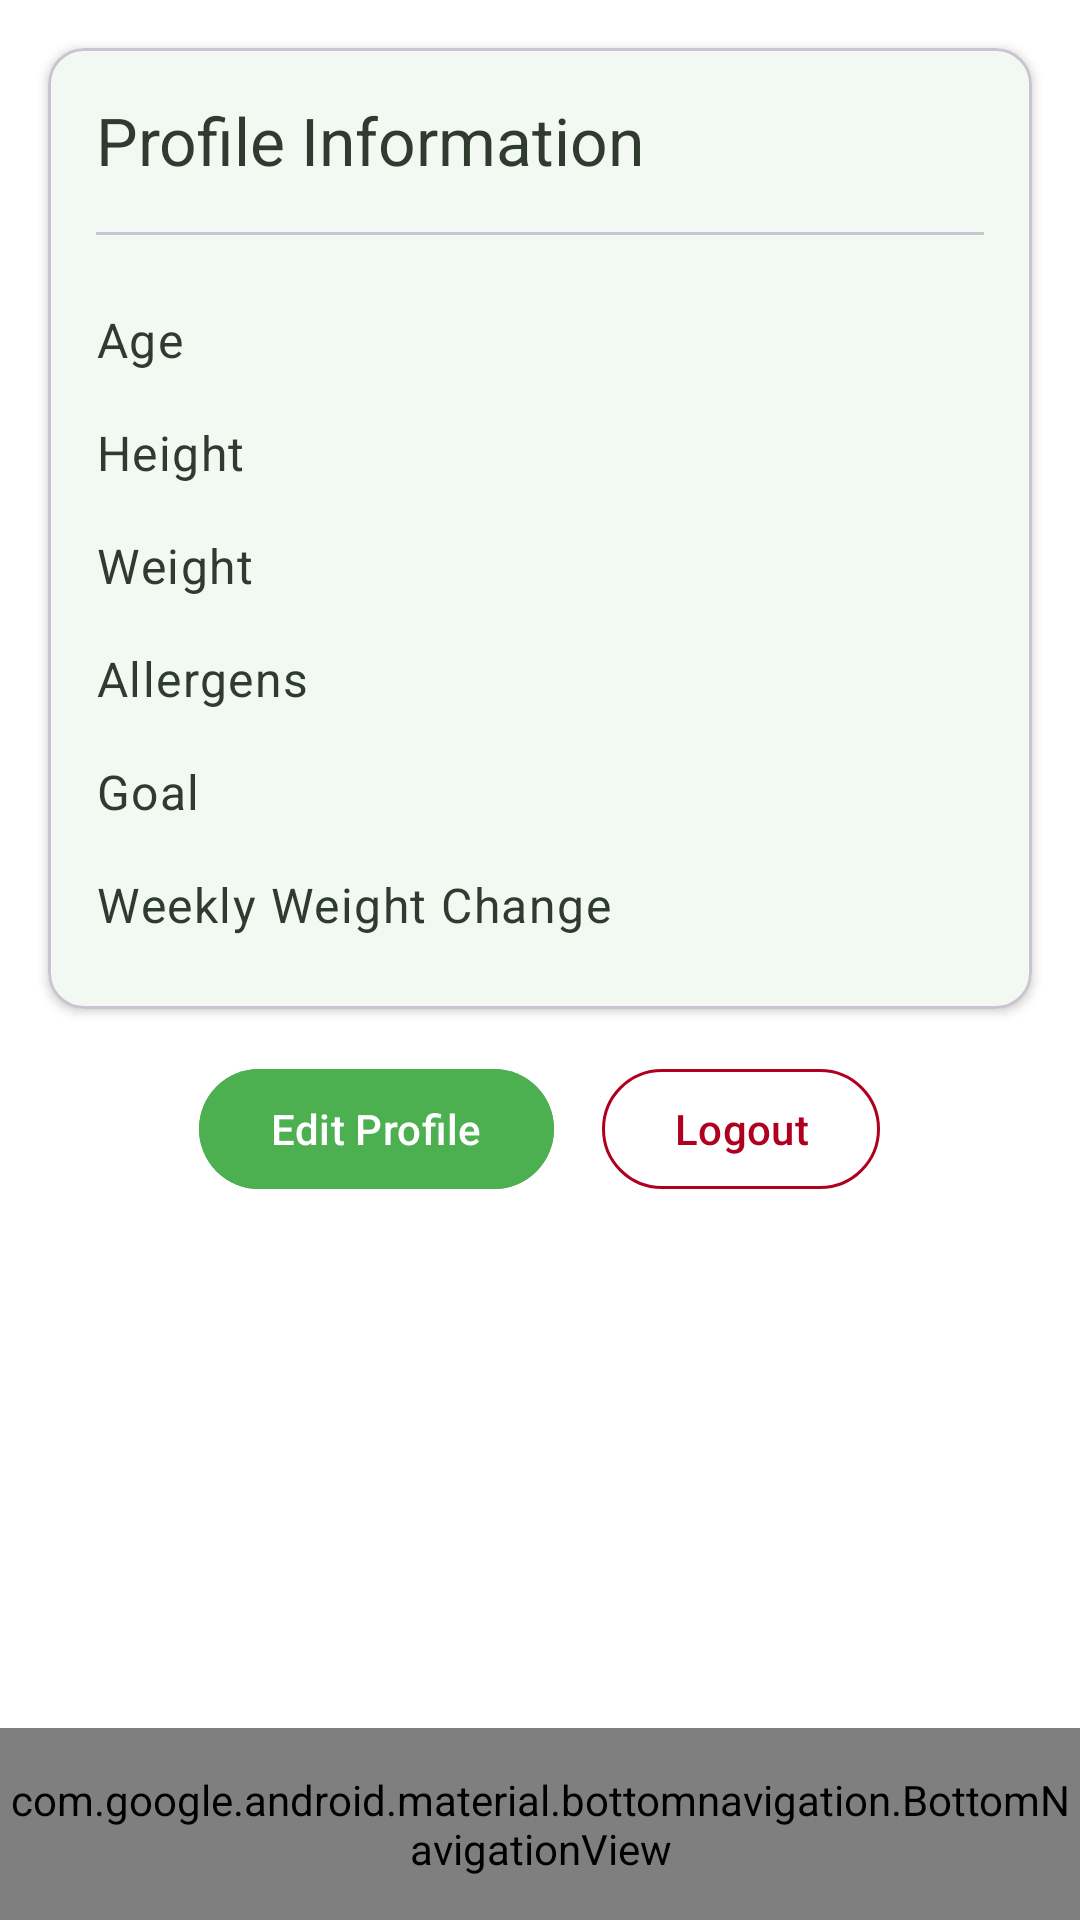

Layout XML and referenced resources for this Android screen:
<!-- AndroidManifest.xml: application theme Theme.GrpNutriSup -->
<!-- res/layout/activity_profile.xml -->
<?xml version="1.0" encoding="utf-8"?>
<androidx.constraintlayout.widget.ConstraintLayout
    xmlns:android="http://schemas.android.com/apk/res/android"
    xmlns:tools="http://schemas.android.com/tools"
    xmlns:app="http://schemas.android.com/apk/res-auto"
    android:layout_width="match_parent"
    android:layout_height="match_parent"
    android:background="?attr/colorSurface"
    tools:context=".ProfileActivity">

    <com.google.android.material.card.MaterialCardView
        android:id="@+id/profileCard"
        android:layout_width="match_parent"
        android:layout_height="wrap_content"
        android:layout_margin="16dp"
        app:cardCornerRadius="12dp"
        app:cardElevation="2dp"
        app:cardBackgroundColor="@color/cardBackground"
        app:strokeWidth="1dp"
        app:strokeColor="?attr/colorOutlineVariant"
        app:layout_constraintTop_toTopOf="parent"
        app:layout_constraintStart_toStartOf="parent"
        app:layout_constraintEnd_toEndOf="parent">

        <LinearLayout
            android:layout_width="match_parent"
            android:layout_height="wrap_content"
            android:orientation="vertical"
            android:padding="16dp">

            <TextView
                android:id="@+id/textViewProfileHeader"
                android:layout_width="wrap_content"
                android:layout_height="wrap_content"
                android:text="Profile Information"
                android:textAppearance="?attr/textAppearanceTitleLarge"
                android:textColor="?attr/colorOnSurface"
                android:layout_marginBottom="16dp"/>

            <com.google.android.material.divider.MaterialDivider
                android:layout_width="match_parent"
                android:layout_height="1dp"
                android:layout_marginBottom="16dp"/>

            
            <LinearLayout
                android:layout_width="match_parent"
                android:layout_height="wrap_content"
                android:orientation="vertical"
                android:spacing="8dp">

                
                <LinearLayout
                    android:layout_width="match_parent"
                    android:layout_height="wrap_content"
                    android:orientation="horizontal"
                    android:paddingVertical="8dp">

                    <TextView
                        android:layout_width="0dp"
                        android:layout_height="wrap_content"
                        android:layout_weight="1"
                        android:text="Age"
                        android:textAppearance="?attr/textAppearanceBodyLarge"
                        android:textColor="?attr/colorOnSurface"/>

                    <TextView
                        android:id="@+id/textViewAge"
                        android:layout_width="wrap_content"
                        android:layout_height="wrap_content"
                        android:textAppearance="?attr/textAppearanceBodyLarge"
                        android:textColor="?attr/colorOnSurfaceVariant"/>
                </LinearLayout>

                
                <LinearLayout
                    android:layout_width="match_parent"
                    android:layout_height="wrap_content"
                    android:orientation="horizontal"
                    android:paddingVertical="8dp">

                    <TextView
                        android:layout_width="0dp"
                        android:layout_height="wrap_content"
                        android:layout_weight="1"
                        android:text="Height"
                        android:textAppearance="?attr/textAppearanceBodyLarge"
                        android:textColor="?attr/colorOnSurface"/>

                    <TextView
                        android:id="@+id/textViewHeight"
                        android:layout_width="wrap_content"
                        android:layout_height="wrap_content"
                        android:textAppearance="?attr/textAppearanceBodyLarge"
                        android:textColor="?attr/colorOnSurfaceVariant"/>
                </LinearLayout>

                
                <LinearLayout
                    android:layout_width="match_parent"
                    android:layout_height="wrap_content"
                    android:orientation="horizontal"
                    android:paddingVertical="8dp">

                    <TextView
                        android:layout_width="0dp"
                        android:layout_height="wrap_content"
                        android:layout_weight="1"
                        android:text="Weight"
                        android:textAppearance="?attr/textAppearanceBodyLarge"
                        android:textColor="?attr/colorOnSurface"/>

                    <TextView
                        android:id="@+id/textViewWeight"
                        android:layout_width="wrap_content"
                        android:layout_height="wrap_content"
                        android:textAppearance="?attr/textAppearanceBodyLarge"
                        android:textColor="?attr/colorOnSurfaceVariant"/>
                </LinearLayout>

                
                <LinearLayout
                    android:layout_width="match_parent"
                    android:layout_height="wrap_content"
                    android:orientation="horizontal"
                    android:paddingVertical="8dp">

                    <TextView
                        android:layout_width="0dp"
                        android:layout_height="wrap_content"
                        android:layout_weight="1"
                        android:text="Allergens"
                        android:textAppearance="?attr/textAppearanceBodyLarge"
                        android:textColor="?attr/colorOnSurface"/>

                    <TextView
                        android:id="@+id/textViewAllergens"
                        android:layout_width="wrap_content"
                        android:layout_height="wrap_content"
                        android:textAppearance="?attr/textAppearanceBodyLarge"
                        android:textColor="?attr/colorOnSurfaceVariant"/>
                </LinearLayout>

                
                <LinearLayout
                    android:layout_width="match_parent"
                    android:layout_height="wrap_content"
                    android:orientation="horizontal"
                    android:paddingVertical="8dp">

                    <TextView
                        android:layout_width="0dp"
                        android:layout_height="wrap_content"
                        android:layout_weight="1"
                        android:text="Goal"
                        android:textAppearance="?attr/textAppearanceBodyLarge"
                        android:textColor="?attr/colorOnSurface"/>

                    <TextView
                        android:id="@+id/textViewGoal"
                        android:layout_width="wrap_content"
                        android:layout_height="wrap_content"
                        android:textAppearance="?attr/textAppearanceBodyLarge"
                        android:textColor="?attr/colorOnSurfaceVariant"/>
                </LinearLayout>

                
                <LinearLayout
                    android:layout_width="match_parent"
                    android:layout_height="wrap_content"
                    android:orientation="horizontal"
                    android:paddingVertical="8dp">

                    <TextView
                        android:layout_width="0dp"
                        android:layout_height="wrap_content"
                        android:layout_weight="1"
                        android:text="Weekly Weight Change"
                        android:textAppearance="?attr/textAppearanceBodyLarge"
                        android:textColor="?attr/colorOnSurface"/>

                    <TextView
                        android:id="@+id/textViewWeeklyWeightChange"
                        android:layout_width="wrap_content"
                        android:layout_height="wrap_content"
                        android:textAppearance="?attr/textAppearanceBodyLarge"
                        android:textColor="?attr/colorOnSurfaceVariant"/>
                </LinearLayout>
            </LinearLayout>
        </LinearLayout>
    </com.google.android.material.card.MaterialCardView>

    
    <LinearLayout
        android:id="@+id/buttonLayout"
        android:layout_width="match_parent"
        android:layout_height="wrap_content"
        android:orientation="horizontal"
        android:gravity="center"
        android:padding="16dp"
        app:layout_constraintTop_toBottomOf="@+id/profileCard">

        <com.google.android.material.button.MaterialButton
            android:id="@+id/buttonChangeProfile"
            android:layout_width="wrap_content"
            android:layout_height="wrap_content"
            android:layout_marginEnd="16dp"
            android:text="Edit Profile"
            app:cornerRadius="24dp"
            android:backgroundTint="@color/primary"
            style="@style/Widget.Material3.Button"/>

        <com.google.android.material.button.MaterialButton
            android:id="@+id/buttonLogout"
            android:layout_width="wrap_content"
            android:layout_height="wrap_content"
            android:text="Logout"
            android:textColor="?attr/colorError"
            app:cornerRadius="24dp"
            app:strokeColor="?attr/colorError"
            app:strokeWidth="1dp"
            style="@style/Widget.Material3.Button.OutlinedButton"/>
    </LinearLayout>

    
    <include
        android:id="@+id/bottom_nav_include"
        layout="@layout/bottom_navigation"
        android:layout_width="match_parent"
        android:layout_height="64dp"
        app:layout_constraintBottom_toBottomOf="parent"/>

</androidx.constraintlayout.widget.ConstraintLayout>
<!-- res/layout/bottom_navigation.xml (included above) -->
<?xml version="1.0" encoding="utf-8"?>
<com.google.android.material.bottomnavigation.BottomNavigationView
    xmlns:android="http://schemas.android.com/apk/res/android"
    xmlns:app="http://schemas.android.com/apk/res-auto"
    android:id="@+id/bottom_nav_include"
    android:layout_width="match_parent"
    android:layout_height="64dp"
    android:layout_gravity="bottom"
    android:background="?attr/colorSurface"
    android:elevation="8dp"
    style="@style/AppBottomNavigation"
    app:labelVisibilityMode="labeled"
    app:menu="@menu/bottom_navigation_menu" />
<!-- resources referenced by this layout -->
<resources>
  <color name="cardBackground">#FFFFFF</color>
  <color name="primary">#4CAF50</color>
  <style name="AppBottomNavigation" parent="Widget.Material3.BottomNavigationView">
          <item name="itemTextAppearanceActive">@style/BottomNavigationTextStyle</item>
          <item name="itemTextAppearanceInactive">@style/BottomNavigationTextStyle</item>
          <item name="itemTextColor">@color/bottom_nav_colors</item>
          <item name="itemIconTint">@color/bottom_nav_colors</item>
          <item name="backgroundTint">@color/surface</item>
          <item name="itemRippleColor">@android:color/transparent</item>
          <item name="itemActiveIndicatorStyle">@null</item>
          <item name="elevation">8dp</item>
      </style>
  <style name="Theme.GrpNutriSup" parent="Base.Theme.GrpNutriSup" />
  <style name="BottomNavigationTextStyle" parent="@style/TextAppearance.Material3.LabelLarge">
          <item name="android:fontFamily">sans-serif-medium</item>
          <item name="android:textSize">12sp</item>
      </style>
  <color name="surface">#FFFFFF</color>
  <style name="Base.Theme.GrpNutriSup" parent="Theme.Material3.DayNight.NoActionBar">
          <item name="colorPrimary">@color/primary</item>
          <item name="colorPrimaryVariant">@color/primary_variant</item>
          <item name="colorSecondary">@color/secondary</item>
          <item name="colorSecondaryVariant">@color/secondary_variant</item>
          <item name="android:colorBackground">@color/background</item>
          <item name="colorSurface">@color/surface</item>
          <item name="colorError">@color/error</item>
  
          <item name="colorOnPrimary">@color/on_primary</item>
          <item name="colorOnSecondary">@color/on_secondary</item>
          <item name="colorOnBackground">@color/on_background</item>
          <item name="colorOnSurface">@color/on_surface</item>
          <item name="colorOnSurfaceVariant">@color/on_surface_variant</item>
          <item name="android:textColorPrimary">@color/on_background</item>
          <item name="android:textColorSecondary">@color/on_surface_medium</item>
  
          <item name="android:statusBarColor">@color/background</item>
          <item name="android:navigationBarColor">@color/background</item>
          <item name="android:windowLightStatusBar">true</item>
          <item name="android:windowLightNavigationBar" tools:targetApi="27">true</item>
  
          <item name="materialCardViewStyle">@style/Widget.App.CardView</item>
          <item name="bottomNavigationStyle">@style/AppBottomNavigation</item>
      </style>
  <color name="primary_variant">#43A047</color>
  <color name="secondary">#66BB6A</color>
  <color name="secondary_variant">#81C784</color>
  <color name="background">#F5F8F5</color>
  <color name="error">#B00020</color>
  <color name="on_primary">#FFFFFF</color>
  <color name="on_secondary">#FFFFFF</color>
  <color name="on_background">#2E3B2E</color>
  <color name="on_surface">#2E3B2E</color>
  <color name="on_surface_variant">#616161</color>
  <color name="on_surface_medium">#66757575</color>
  <style name="Widget.App.CardView" parent="Widget.Material3.CardView.Elevated">
          <item name="cardBackgroundColor">@color/card_background</item>
          <item name="cardCornerRadius">16dp</item>
          <item name="cardElevation">2dp</item>
          <item name="rippleColor">@color/ripple</item>
      </style>
  <color name="card_background">#FFFFFF</color>
  <color name="ripple">#1F000000</color>
</resources>
